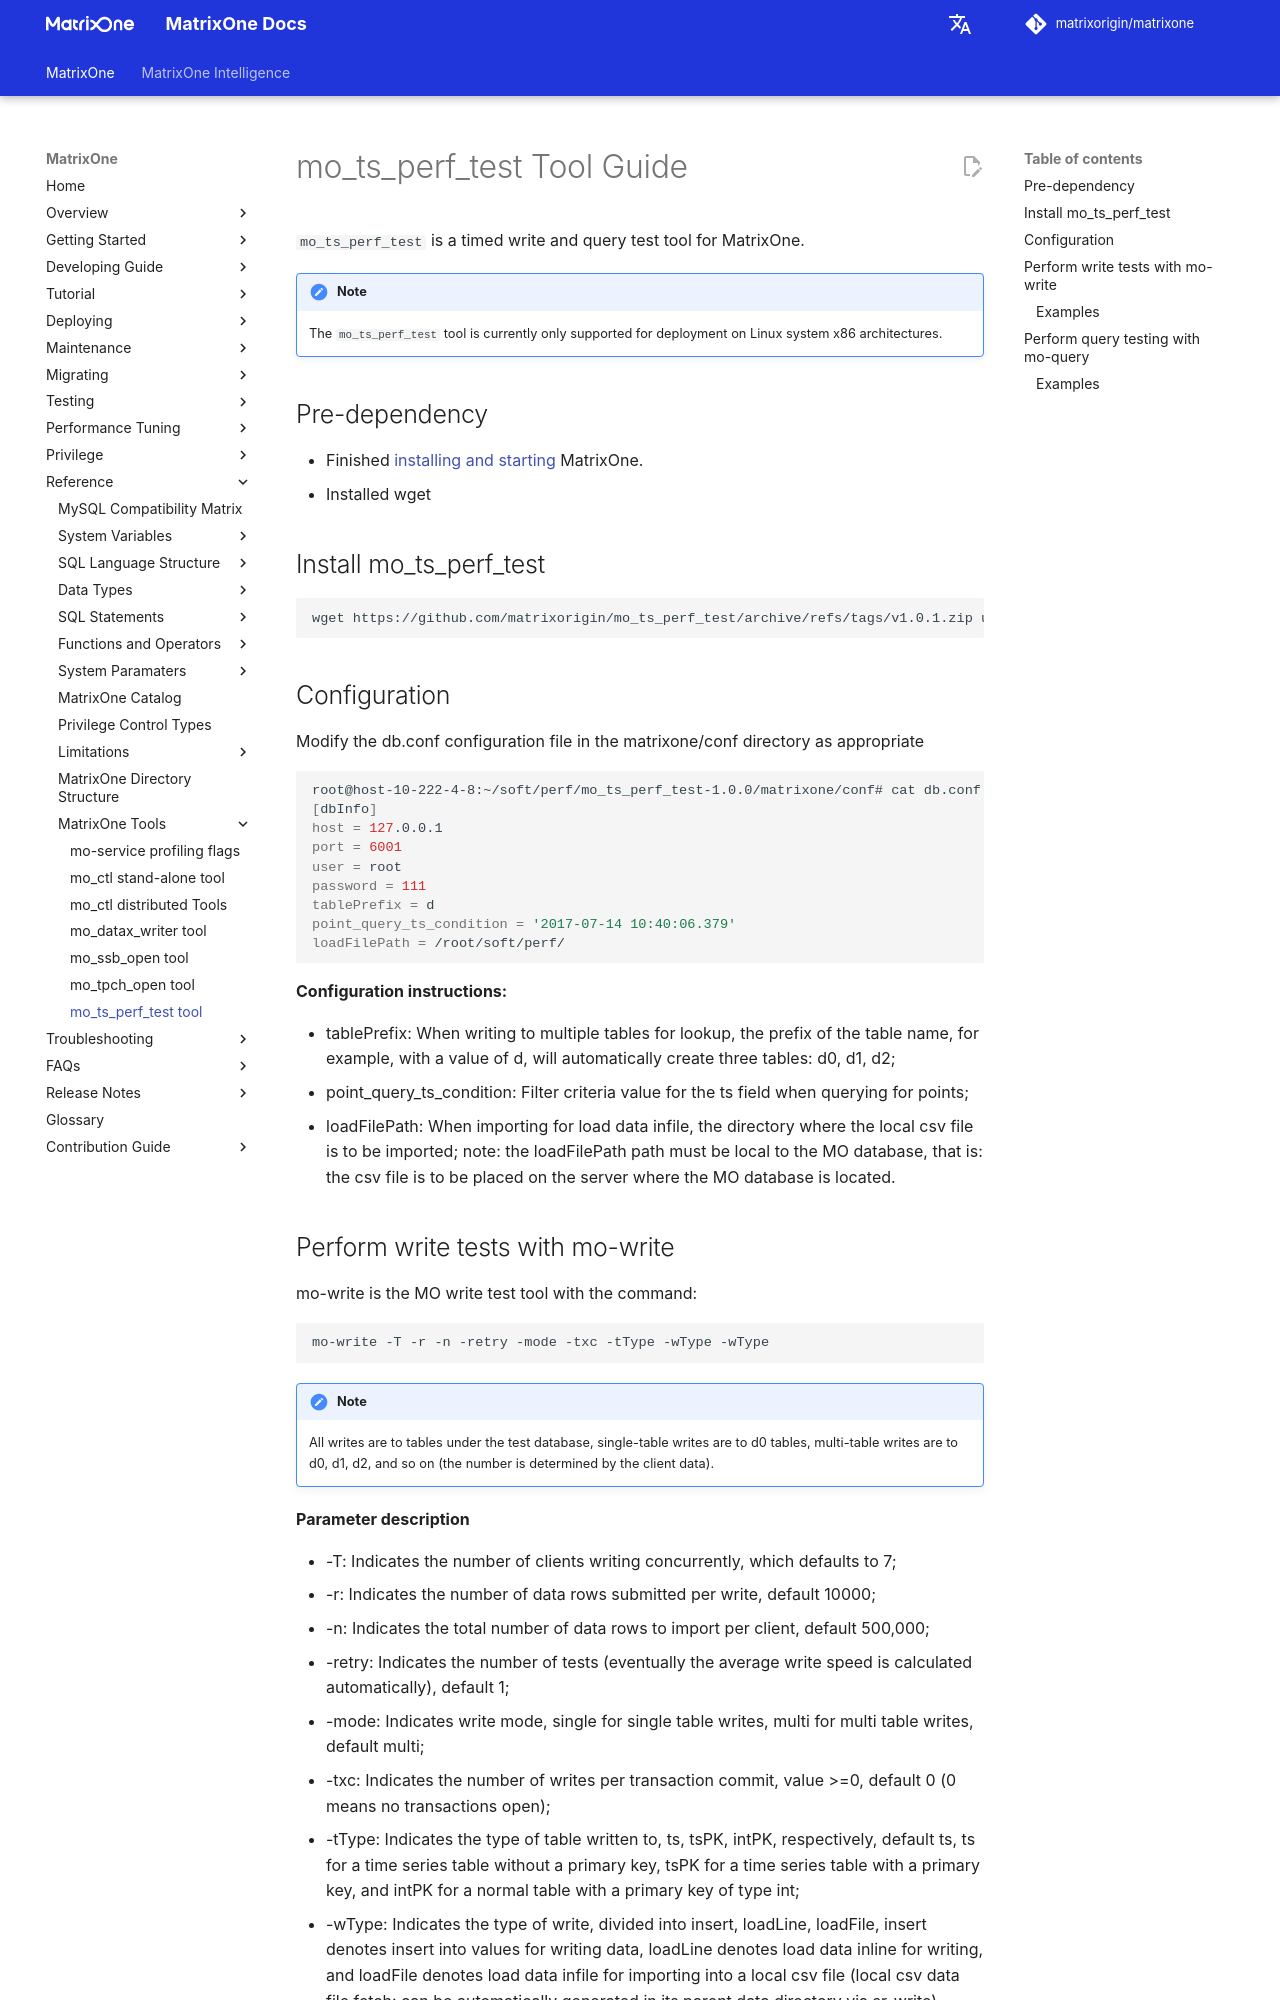

repository: matrixorigin/matrixorigin.io · page: v26.3.0.12/MatrixOne/Reference/mo-tools/mo_ts_perf_test/index.html · generator: mkdocs

# mo_ts_perf_test Tool Guide

`mo_ts_perf_test` is a timed write and query test tool for MatrixOne.

!!! Note
    The `mo_ts_perf_test` tool is currently only supported for deployment on Linux system x86 architectures.

## Pre-dependency

- Finished [installing and starting](../../Get-Started/install-standalone-matrixone.md) MatrixOne.
- Installed wget

## Install mo_ts_perf_test

```bash
wget https://github.com/matrixorigin/mo_ts_perf_test/archive/refs/tags/v1.0.1.zip unzip v1.0.1.zip 
```

## Configuration

Modify the db.conf configuration file in the matrixone/conf directory as appropriate

```bash
root@host-10-222-4-8:~/soft/perf/mo_ts_perf_test-1.0.0/matrixone/conf# cat db.conf 
[dbInfo]
host = 127.0.0.1
port = 6001
user = root
password = 111
tablePrefix = d
point_query_ts_condition = '2017-07-14 10:40:06.379'
loadFilePath = /root/soft/perf/
```

**Configuration instructions:**

- tablePrefix: When writing to multiple tables for lookup, the prefix of the table name, for example, with a value of d, will automatically create three tables: d0, d1, d2;
- point_query_ts_condition: Filter criteria value for the ts field when querying for points;
- loadFilePath: When importing for load data infile, the directory where the local csv file is to be imported; note: the loadFilePath path must be local to the MO database, that is: the csv file is to be placed on the server where the MO database is located.

## Perform write tests with mo-write

mo-write is the MO write test tool with the command:

```bash
mo-write -T -r -n -retry -mode -txc -tType -wType -wType
```

!!! note
    All writes are to tables under the test database, single-table writes are to d0 tables, multi-table writes are to d0, d1, d2, and so on (the number is determined by the client data).

**Parameter description**

- -T: Indicates the number of clients writing concurrently, which defaults to 7;
- -r: Indicates the number of data rows submitted per write, default 10000;
- -n: Indicates the total number of data rows to import per client, default 500,000;
- -retry: Indicates the number of tests (eventually the average write speed is calculated automatically), default 1;
- -mode: Indicates write mode, single for single table writes, multi for multi table writes, default multi;
- -txc: Indicates the number of writes per transaction commit, value >=0, default 0 (0 means no transactions open);
- -tType: Indicates the type of table written to, ts, tsPK, intPK, respectively, default ts, ts for a time series table without a primary key, tsPK for a time series table with a primary key, and intPK for a normal table with a primary key of type int;
- -wType: Indicates the type of write, divided into insert, loadLine, loadFile, insert denotes insert into values for writing data, loadLine denotes load data inline for writing, and loadFile denotes load data infile for importing into a local csv file (local csv data file fetch: can be automatically generated in its parent data directory via sr-write).
